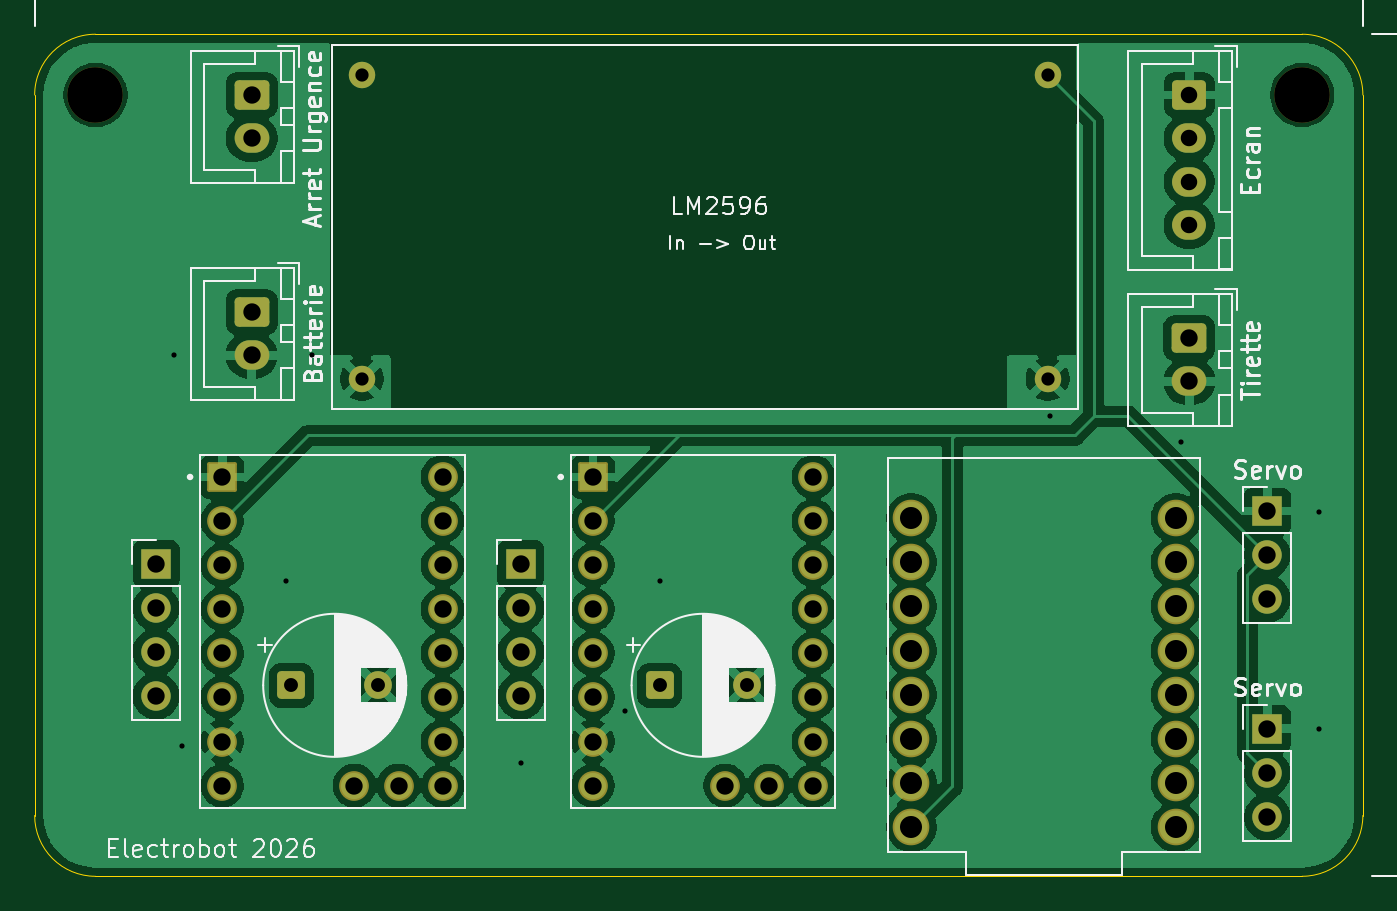
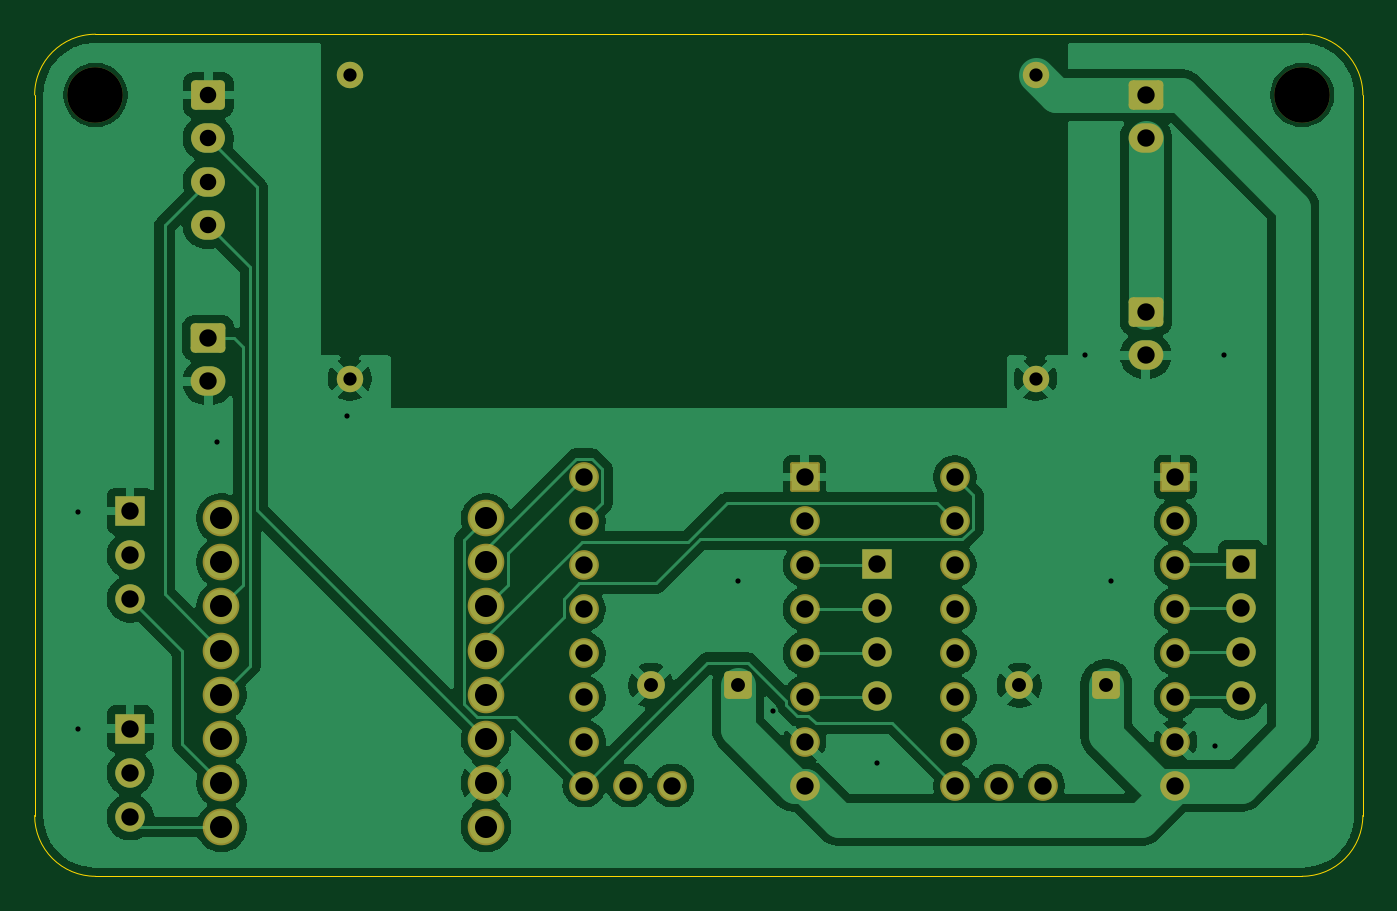
Circuit board: 11 layer files. Board 76.5 x 48.5 mm.
- bottom_copper: pami-B_Cu.gbr (96672 bytes)
- bottom_mask: pami-B_Mask.gbr (4395 bytes)
- paste: pami-B_Paste.gbr (462 bytes)
- bottom_silk: pami-B_Silkscreen.gbr (463 bytes)
- outline: pami-Edge_Cuts.gbr (1027 bytes)
- top_copper: pami-F_Cu.gbr (137300 bytes)
- top_mask: pami-F_Mask.gbr (4395 bytes)
- paste: pami-F_Paste.gbr (462 bytes)
- top_silk: pami-F_Silkscreen.gbr (63737 bytes)
- drill: pami-NPTH.drl (376 bytes)
- drill: pami-PTH.drl (2071 bytes)

=== bottom_copper: pami-B_Cu.gbr (96672 bytes, source omitted) ===
=== bottom_mask: pami-B_Mask.gbr ===
%TF.GenerationSoftware,KiCad,Pcbnew,9.0.2*%
%TF.CreationDate,2025-10-20T08:07:47+02:00*%
%TF.ProjectId,pami,70616d69-2e6b-4696-9361-645f70636258,rev?*%
%TF.SameCoordinates,Original*%
%TF.FileFunction,Soldermask,Bot*%
%TF.FilePolarity,Negative*%
%FSLAX46Y46*%
G04 Gerber Fmt 4.6, Leading zero omitted, Abs format (unit mm)*
G04 Created by KiCad (PCBNEW 9.0.2) date 2025-10-20 08:07:47*
%MOMM*%
%LPD*%
G01*
G04 APERTURE LIST*
G04 Aperture macros list*
%AMRoundRect*
0 Rectangle with rounded corners*
0 $1 Rounding radius*
0 $2 $3 $4 $5 $6 $7 $8 $9 X,Y pos of 4 corners*
0 Add a 4 corners polygon primitive as box body*
4,1,4,$2,$3,$4,$5,$6,$7,$8,$9,$2,$3,0*
0 Add four circle primitives for the rounded corners*
1,1,$1+$1,$2,$3*
1,1,$1+$1,$4,$5*
1,1,$1+$1,$6,$7*
1,1,$1+$1,$8,$9*
0 Add four rect primitives between the rounded corners*
20,1,$1+$1,$2,$3,$4,$5,0*
20,1,$1+$1,$4,$5,$6,$7,0*
20,1,$1+$1,$6,$7,$8,$9,0*
20,1,$1+$1,$8,$9,$2,$3,0*%
G04 Aperture macros list end*
%ADD10RoundRect,0.250000X-0.550000X-0.550000X0.550000X-0.550000X0.550000X0.550000X-0.550000X0.550000X0*%
%ADD11C,1.600000*%
%ADD12C,1.700000*%
%ADD13R,1.700000X1.700000*%
%ADD14O,2.000000X1.700000*%
%ADD15RoundRect,0.250000X-0.750000X0.600000X-0.750000X-0.600000X0.750000X-0.600000X0.750000X0.600000X0*%
%ADD16C,1.524000*%
%ADD17RoundRect,0.102000X-0.754000X-0.754000X0.754000X-0.754000X0.754000X0.754000X-0.754000X0.754000X0*%
%ADD18C,1.712000*%
%ADD19C,2.109000*%
%ADD20RoundRect,0.250000X-0.725000X0.600000X-0.725000X-0.600000X0.725000X-0.600000X0.725000X0.600000X0*%
%ADD21O,1.950000X1.700000*%
%ADD22C,3.200000*%
G04 APERTURE END LIST*
D10*
%TO.C,C2*%
X131282323Y-88500000D03*
D11*
X136282323Y-88500000D03*
%TD*%
D10*
%TO.C,C1*%
X152500000Y-88500000D03*
D11*
X157500000Y-88500000D03*
%TD*%
D12*
%TO.C,J4*%
X144500000Y-89120000D03*
X144500000Y-86580000D03*
X144500000Y-84040000D03*
D13*
X144500000Y-81500000D03*
%TD*%
D14*
%TO.C,Arret Urgence*%
X129000000Y-57000000D03*
D15*
X129000000Y-54500000D03*
%TD*%
D14*
%TO.C,Batterie*%
X129000000Y-69500000D03*
D15*
X129000000Y-67000000D03*
%TD*%
D16*
%TO.C,VR1*%
X135350000Y-70850000D03*
X135350000Y-53350000D03*
X174850000Y-70850000D03*
X174850000Y-53350000D03*
%TD*%
D17*
%TO.C,U3*%
X148650000Y-76500000D03*
D18*
X148650000Y-79040000D03*
X148650000Y-81580000D03*
X148650000Y-84120000D03*
X148650000Y-86660000D03*
X148650000Y-89200000D03*
X148650000Y-91740000D03*
X148650000Y-94280000D03*
X161350000Y-76500000D03*
X161350000Y-79040000D03*
X161350000Y-81580000D03*
X161350000Y-84120000D03*
X161350000Y-86660000D03*
X161350000Y-89200000D03*
X161350000Y-91740000D03*
X161350000Y-94280000D03*
X156270000Y-94280000D03*
X158810000Y-94280000D03*
%TD*%
D17*
%TO.C,U2*%
X127300000Y-76500000D03*
D18*
X127300000Y-79040000D03*
X127300000Y-81580000D03*
X127300000Y-84120000D03*
X127300000Y-86660000D03*
X127300000Y-89200000D03*
X127300000Y-91740000D03*
X127300000Y-94280000D03*
X140000000Y-76500000D03*
X140000000Y-79040000D03*
X140000000Y-81580000D03*
X140000000Y-84120000D03*
X140000000Y-86660000D03*
X140000000Y-89200000D03*
X140000000Y-91740000D03*
X140000000Y-94280000D03*
X134920000Y-94280000D03*
X137460000Y-94280000D03*
%TD*%
D19*
%TO.C,U1*%
X167000000Y-78880000D03*
X167000000Y-81420000D03*
X167000000Y-83960000D03*
X167000000Y-86500000D03*
X167000000Y-91580000D03*
X167000000Y-89040000D03*
X182240000Y-96660000D03*
X167000000Y-96660000D03*
X182240000Y-94120000D03*
X182240000Y-91580000D03*
X182240000Y-89040000D03*
X182240000Y-86500000D03*
X182240000Y-83960000D03*
X182240000Y-81420000D03*
X182240000Y-78880000D03*
X167000000Y-94120000D03*
%TD*%
D13*
%TO.C,Servo*%
X187500000Y-78460000D03*
D12*
X187500000Y-81000000D03*
X187500000Y-83540000D03*
%TD*%
D13*
%TO.C,Servo*%
X187500000Y-91000000D03*
D12*
X187500000Y-93540000D03*
X187500000Y-96080000D03*
%TD*%
D15*
%TO.C,Tirette*%
X183000000Y-68500000D03*
D14*
X183000000Y-71000000D03*
%TD*%
D13*
%TO.C,J2*%
X123500000Y-81500000D03*
D12*
X123500000Y-84040000D03*
X123500000Y-86580000D03*
X123500000Y-89120000D03*
%TD*%
D20*
%TO.C,Ecran*%
X183000000Y-54500000D03*
D21*
X183000000Y-57000000D03*
X183000000Y-59500000D03*
X183000000Y-62000000D03*
%TD*%
D22*
%TO.C,H2*%
X189500000Y-54500000D03*
%TD*%
%TO.C,H1*%
X120000000Y-54500000D03*
%TD*%
M02*

=== paste: pami-B_Paste.gbr ===
%TF.GenerationSoftware,KiCad,Pcbnew,9.0.2*%
%TF.CreationDate,2025-10-20T08:07:47+02:00*%
%TF.ProjectId,pami,70616d69-2e6b-4696-9361-645f70636258,rev?*%
%TF.SameCoordinates,Original*%
%TF.FileFunction,Paste,Bot*%
%TF.FilePolarity,Positive*%
%FSLAX46Y46*%
G04 Gerber Fmt 4.6, Leading zero omitted, Abs format (unit mm)*
G04 Created by KiCad (PCBNEW 9.0.2) date 2025-10-20 08:07:47*
%MOMM*%
%LPD*%
G01*
G04 APERTURE LIST*
G04 APERTURE END LIST*
M02*

=== bottom_silk: pami-B_Silkscreen.gbr ===
%TF.GenerationSoftware,KiCad,Pcbnew,9.0.2*%
%TF.CreationDate,2025-10-20T08:07:47+02:00*%
%TF.ProjectId,pami,70616d69-2e6b-4696-9361-645f70636258,rev?*%
%TF.SameCoordinates,Original*%
%TF.FileFunction,Legend,Bot*%
%TF.FilePolarity,Positive*%
%FSLAX46Y46*%
G04 Gerber Fmt 4.6, Leading zero omitted, Abs format (unit mm)*
G04 Created by KiCad (PCBNEW 9.0.2) date 2025-10-20 08:07:47*
%MOMM*%
%LPD*%
G01*
G04 APERTURE LIST*
G04 APERTURE END LIST*
M02*

=== outline: pami-Edge_Cuts.gbr ===
%TF.GenerationSoftware,KiCad,Pcbnew,9.0.2*%
%TF.CreationDate,2025-10-20T08:07:47+02:00*%
%TF.ProjectId,pami,70616d69-2e6b-4696-9361-645f70636258,rev?*%
%TF.SameCoordinates,Original*%
%TF.FileFunction,Profile,NP*%
%FSLAX46Y46*%
G04 Gerber Fmt 4.6, Leading zero omitted, Abs format (unit mm)*
G04 Created by KiCad (PCBNEW 9.0.2) date 2025-10-20 08:07:47*
%MOMM*%
%LPD*%
G01*
G04 APERTURE LIST*
%TA.AperFunction,Profile*%
%ADD10C,0.050000*%
%TD*%
G04 APERTURE END LIST*
D10*
X120000000Y-51000000D02*
X189500000Y-51000000D01*
X116500000Y-54500000D02*
X116500000Y-96000000D01*
X193000000Y-96000000D02*
X193000000Y-54500000D01*
X120000000Y-99500000D02*
X189500000Y-99500000D01*
X193000000Y-96000000D02*
G75*
G02*
X189500000Y-99500000I-3499999J-1D01*
G01*
X120000000Y-99500000D02*
G75*
G02*
X116500000Y-96000000I-1J3499999D01*
G01*
X189500000Y-51000000D02*
G75*
G02*
X193000000Y-54500000I0J-3500000D01*
G01*
X116500000Y-54500000D02*
G75*
G02*
X120000000Y-51000000I3500000J0D01*
G01*
M02*

=== top_copper: pami-F_Cu.gbr (137300 bytes, source omitted) ===
=== top_mask: pami-F_Mask.gbr ===
%TF.GenerationSoftware,KiCad,Pcbnew,9.0.2*%
%TF.CreationDate,2025-10-20T08:07:47+02:00*%
%TF.ProjectId,pami,70616d69-2e6b-4696-9361-645f70636258,rev?*%
%TF.SameCoordinates,Original*%
%TF.FileFunction,Soldermask,Top*%
%TF.FilePolarity,Negative*%
%FSLAX46Y46*%
G04 Gerber Fmt 4.6, Leading zero omitted, Abs format (unit mm)*
G04 Created by KiCad (PCBNEW 9.0.2) date 2025-10-20 08:07:47*
%MOMM*%
%LPD*%
G01*
G04 APERTURE LIST*
G04 Aperture macros list*
%AMRoundRect*
0 Rectangle with rounded corners*
0 $1 Rounding radius*
0 $2 $3 $4 $5 $6 $7 $8 $9 X,Y pos of 4 corners*
0 Add a 4 corners polygon primitive as box body*
4,1,4,$2,$3,$4,$5,$6,$7,$8,$9,$2,$3,0*
0 Add four circle primitives for the rounded corners*
1,1,$1+$1,$2,$3*
1,1,$1+$1,$4,$5*
1,1,$1+$1,$6,$7*
1,1,$1+$1,$8,$9*
0 Add four rect primitives between the rounded corners*
20,1,$1+$1,$2,$3,$4,$5,0*
20,1,$1+$1,$4,$5,$6,$7,0*
20,1,$1+$1,$6,$7,$8,$9,0*
20,1,$1+$1,$8,$9,$2,$3,0*%
G04 Aperture macros list end*
%ADD10RoundRect,0.250000X-0.550000X-0.550000X0.550000X-0.550000X0.550000X0.550000X-0.550000X0.550000X0*%
%ADD11C,1.600000*%
%ADD12C,1.700000*%
%ADD13R,1.700000X1.700000*%
%ADD14O,2.000000X1.700000*%
%ADD15RoundRect,0.250000X-0.750000X0.600000X-0.750000X-0.600000X0.750000X-0.600000X0.750000X0.600000X0*%
%ADD16C,1.524000*%
%ADD17RoundRect,0.102000X-0.754000X-0.754000X0.754000X-0.754000X0.754000X0.754000X-0.754000X0.754000X0*%
%ADD18C,1.712000*%
%ADD19C,2.109000*%
%ADD20RoundRect,0.250000X-0.725000X0.600000X-0.725000X-0.600000X0.725000X-0.600000X0.725000X0.600000X0*%
%ADD21O,1.950000X1.700000*%
%ADD22C,3.200000*%
G04 APERTURE END LIST*
D10*
%TO.C,C2*%
X131282323Y-88500000D03*
D11*
X136282323Y-88500000D03*
%TD*%
D10*
%TO.C,C1*%
X152500000Y-88500000D03*
D11*
X157500000Y-88500000D03*
%TD*%
D12*
%TO.C,J4*%
X144500000Y-89120000D03*
X144500000Y-86580000D03*
X144500000Y-84040000D03*
D13*
X144500000Y-81500000D03*
%TD*%
D14*
%TO.C,Arret Urgence*%
X129000000Y-57000000D03*
D15*
X129000000Y-54500000D03*
%TD*%
D14*
%TO.C,Batterie*%
X129000000Y-69500000D03*
D15*
X129000000Y-67000000D03*
%TD*%
D16*
%TO.C,VR1*%
X135350000Y-70850000D03*
X135350000Y-53350000D03*
X174850000Y-70850000D03*
X174850000Y-53350000D03*
%TD*%
D17*
%TO.C,U3*%
X148650000Y-76500000D03*
D18*
X148650000Y-79040000D03*
X148650000Y-81580000D03*
X148650000Y-84120000D03*
X148650000Y-86660000D03*
X148650000Y-89200000D03*
X148650000Y-91740000D03*
X148650000Y-94280000D03*
X161350000Y-76500000D03*
X161350000Y-79040000D03*
X161350000Y-81580000D03*
X161350000Y-84120000D03*
X161350000Y-86660000D03*
X161350000Y-89200000D03*
X161350000Y-91740000D03*
X161350000Y-94280000D03*
X156270000Y-94280000D03*
X158810000Y-94280000D03*
%TD*%
D17*
%TO.C,U2*%
X127300000Y-76500000D03*
D18*
X127300000Y-79040000D03*
X127300000Y-81580000D03*
X127300000Y-84120000D03*
X127300000Y-86660000D03*
X127300000Y-89200000D03*
X127300000Y-91740000D03*
X127300000Y-94280000D03*
X140000000Y-76500000D03*
X140000000Y-79040000D03*
X140000000Y-81580000D03*
X140000000Y-84120000D03*
X140000000Y-86660000D03*
X140000000Y-89200000D03*
X140000000Y-91740000D03*
X140000000Y-94280000D03*
X134920000Y-94280000D03*
X137460000Y-94280000D03*
%TD*%
D19*
%TO.C,U1*%
X167000000Y-78880000D03*
X167000000Y-81420000D03*
X167000000Y-83960000D03*
X167000000Y-86500000D03*
X167000000Y-91580000D03*
X167000000Y-89040000D03*
X182240000Y-96660000D03*
X167000000Y-96660000D03*
X182240000Y-94120000D03*
X182240000Y-91580000D03*
X182240000Y-89040000D03*
X182240000Y-86500000D03*
X182240000Y-83960000D03*
X182240000Y-81420000D03*
X182240000Y-78880000D03*
X167000000Y-94120000D03*
%TD*%
D13*
%TO.C,Servo*%
X187500000Y-78460000D03*
D12*
X187500000Y-81000000D03*
X187500000Y-83540000D03*
%TD*%
D13*
%TO.C,Servo*%
X187500000Y-91000000D03*
D12*
X187500000Y-93540000D03*
X187500000Y-96080000D03*
%TD*%
D15*
%TO.C,Tirette*%
X183000000Y-68500000D03*
D14*
X183000000Y-71000000D03*
%TD*%
D13*
%TO.C,J2*%
X123500000Y-81500000D03*
D12*
X123500000Y-84040000D03*
X123500000Y-86580000D03*
X123500000Y-89120000D03*
%TD*%
D20*
%TO.C,Ecran*%
X183000000Y-54500000D03*
D21*
X183000000Y-57000000D03*
X183000000Y-59500000D03*
X183000000Y-62000000D03*
%TD*%
D22*
%TO.C,H2*%
X189500000Y-54500000D03*
%TD*%
%TO.C,H1*%
X120000000Y-54500000D03*
%TD*%
M02*

=== paste: pami-F_Paste.gbr ===
%TF.GenerationSoftware,KiCad,Pcbnew,9.0.2*%
%TF.CreationDate,2025-10-20T08:07:47+02:00*%
%TF.ProjectId,pami,70616d69-2e6b-4696-9361-645f70636258,rev?*%
%TF.SameCoordinates,Original*%
%TF.FileFunction,Paste,Top*%
%TF.FilePolarity,Positive*%
%FSLAX46Y46*%
G04 Gerber Fmt 4.6, Leading zero omitted, Abs format (unit mm)*
G04 Created by KiCad (PCBNEW 9.0.2) date 2025-10-20 08:07:47*
%MOMM*%
%LPD*%
G01*
G04 APERTURE LIST*
G04 APERTURE END LIST*
M02*

=== top_silk: pami-F_Silkscreen.gbr (63737 bytes, source omitted) ===
=== drill: pami-NPTH.drl ===
M48
; DRILL file {KiCad 9.0.2} date 2025-10-20T08:07:51+0200
; FORMAT={-:-/ absolute / metric / decimal}
; #@! TF.CreationDate,2025-10-20T08:07:51+02:00
; #@! TF.GenerationSoftware,Kicad,Pcbnew,9.0.2
; #@! TF.FileFunction,NonPlated,1,2,NPTH
FMAT,2
METRIC
; #@! TA.AperFunction,NonPlated,NPTH,ComponentDrill
T1C3.200
%
G90
G05
T1
X120.0Y-54.5
X189.5Y-54.5
M30

=== drill: pami-PTH.drl ===
M48
; DRILL file {KiCad 9.0.2} date 2025-10-20T08:07:51+0200
; FORMAT={-:-/ absolute / metric / decimal}
; #@! TF.CreationDate,2025-10-20T08:07:51+02:00
; #@! TF.GenerationSoftware,Kicad,Pcbnew,9.0.2
; #@! TF.FileFunction,Plated,1,2,PTH
FMAT,2
METRIC
; #@! TA.AperFunction,Plated,PTH,ViaDrill
T1C0.300
; #@! TA.AperFunction,Plated,PTH,ComponentDrill
T2C0.762
; #@! TA.AperFunction,Plated,PTH,ComponentDrill
T3C0.800
; #@! TA.AperFunction,Plated,PTH,ComponentDrill
T4C0.950
; #@! TA.AperFunction,Plated,PTH,ComponentDrill
T5C1.000
; #@! TA.AperFunction,Plated,PTH,ComponentDrill
T6C1.270
%
G90
G05
T1
X124.5Y-69.5
X125.0Y-92.0
X131.0Y-82.5
X132.5Y-69.5
X144.5Y-93.0
X150.5Y-90.0
X152.5Y-82.5
X175.0Y-73.0
X182.5Y-74.5
X190.5Y-78.5
X190.5Y-91.0
T2
X135.35Y-53.35
X135.35Y-70.85
X174.85Y-53.35
X174.85Y-70.85
T3
X131.282Y-88.5
X136.282Y-88.5
X152.5Y-88.5
X157.5Y-88.5
T4
X183.0Y-54.5
X183.0Y-57.0
X183.0Y-59.5
X183.0Y-62.0
T5
X123.5Y-81.5
X123.5Y-84.04
X123.5Y-86.58
X123.5Y-89.12
X127.3Y-76.5
X127.3Y-79.04
X127.3Y-81.58
X127.3Y-84.12
X127.3Y-86.66
X127.3Y-89.2
X127.3Y-91.74
X127.3Y-94.28
X129.0Y-54.5
X129.0Y-57.0
X129.0Y-67.0
X129.0Y-69.5
X134.92Y-94.28
X137.46Y-94.28
X140.0Y-76.5
X140.0Y-79.04
X140.0Y-81.58
X140.0Y-84.12
X140.0Y-86.66
X140.0Y-89.2
X140.0Y-91.74
X140.0Y-94.28
X144.5Y-81.5
X144.5Y-84.04
X144.5Y-86.58
X144.5Y-89.12
X148.65Y-76.5
X148.65Y-79.04
X148.65Y-81.58
X148.65Y-84.12
X148.65Y-86.66
X148.65Y-89.2
X148.65Y-91.74
X148.65Y-94.28
X156.27Y-94.28
X158.81Y-94.28
X161.35Y-76.5
X161.35Y-79.04
X161.35Y-81.58
X161.35Y-84.12
X161.35Y-86.66
X161.35Y-89.2
X161.35Y-91.74
X161.35Y-94.28
X183.0Y-68.5
X183.0Y-71.0
X187.5Y-78.46
X187.5Y-81.0
X187.5Y-83.54
X187.5Y-91.0
X187.5Y-93.54
X187.5Y-96.08
T6
X167.0Y-78.88
X167.0Y-81.42
X167.0Y-83.96
X167.0Y-86.5
X167.0Y-89.04
X167.0Y-91.58
X167.0Y-94.12
X167.0Y-96.66
X182.24Y-78.88
X182.24Y-81.42
X182.24Y-83.96
X182.24Y-86.5
X182.24Y-89.04
X182.24Y-91.58
X182.24Y-94.12
X182.24Y-96.66
M30
